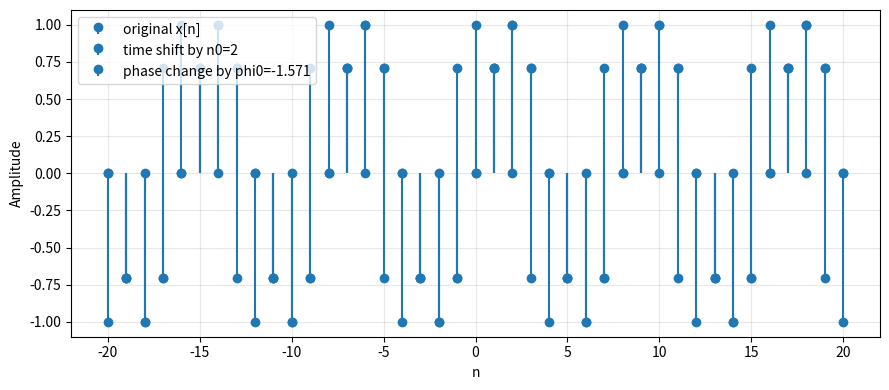
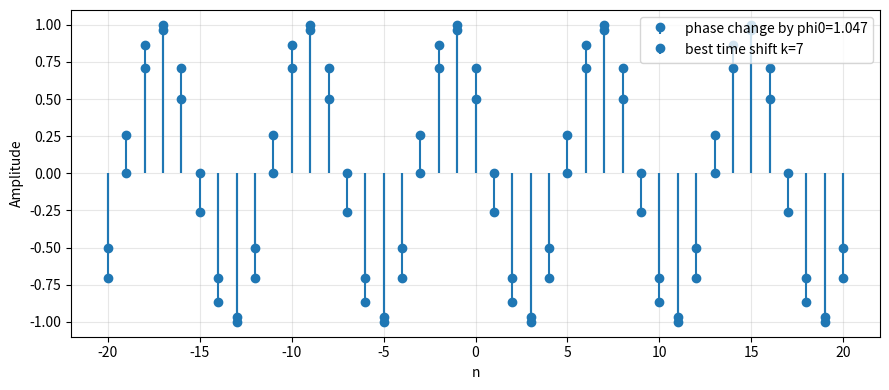

Generate these figures, in order, with matplotlib:
import numpy as np
import matplotlib.pyplot as plt


def sinusoid(n: np.ndarray, A: float, Omega0: float, phi: float) -> np.ndarray:
    return A* np.cos(Omega0*n + phi)


def time_shift_sinusoid(n: np.ndarray, A: float, Omega0: float, phi: float, n0: int) -> np.ndarray:
    return A* np.cos(Omega0*(n-n0) + phi)


def phase_change_sinusoid(n: np.ndarray, A: float, Omega0: float, phi: float, phi0: float) -> np.ndarray:
    return A* np.cos(Omega0*n + phi + phi0)


# -----------------------------
# 2) Utility functions
# -----------------------------
def mse(a: np.ndarray, b: np.ndarray) -> float:
    """Mean squared error between two sequences of equal length."""
    return float(np.mean((a - b) ** 2))


def stem_plot(ax, n, x, label):
    """A nicer stem plot for discrete-time sequences."""
    markerline, stemlines, baseline = ax.stem(n, x, label=label)
    baseline.set_visible(False)
    ax.grid(True, alpha=0.3)
    ax.set_xlabel("n")
    ax.set_ylabel("Amplitude")


# -----------------------------
# 3) Main experiment
# -----------------------------
def main():
    # Base sinusoid parameters (you may change these to experiment)
    A = 1.0
    Omega0 = np.pi / 4
    phi = 0.0

    # Index range
    n = np.arange(-20, 21)  # -20, -19, ..., 20

    # Original signal
    x = sinusoid(n,A,Omega0,phi)

    n0 = 2  # integer time shift
    x_time = time_shift_sinusoid(n,A,Omega0,phi,n0)

    # TODO: Compute the phase shift phi0_equiv that makes x_phase match x_time
    phi0_equiv = -Omega0*n0  # TODO

    x_phase_equiv = phase_change_sinusoid(n,A,Omega0,phi,phi0_equiv)

    err_A = mse(x_time, x_phase_equiv)
    print("[Part A] MSE between time-shifted and equivalent phase-changed:", err_A)

    fig1, ax1 = plt.subplots(figsize=(9, 4))
    stem_plot(ax1, n, x, "original x[n]")
    stem_plot(ax1, n, x_time, f"time shift by n0={n0}")
    stem_plot(ax1, n, x_phase_equiv, f"phase change by phi0={phi0_equiv:.3f}")
    ax1.legend()
    fig1.tight_layout()

    
    phi0 = np.pi/3  # an arbitrary phase change
    x_phase = phase_change_sinusoid(n,A,Omega0,phi,phi0)

    # Search over integer shifts to see if any time shift matches this phase change
    k_min, k_max = -12, 12
    best_k = None
    best_err = None

    for k in range(k_min, k_max + 1):
        x_time_k = time_shift_sinusoid(n, A, Omega0, phi, k)
        e = mse(x_time_k, x_phase)
        if (best_err is None) or (e < best_err):
            best_err = e
            best_k = k

    print(f"[Part B] Best matching integer shift in [{k_min},{k_max}] is k={best_k} with MSE={best_err}")

    x_time_best = time_shift_sinusoid(n, A, Omega0, phi, best_k)

    fig2, ax2 = plt.subplots(figsize=(9, 4))
    stem_plot(ax2, n, x_phase, f"phase change by phi0={phi0:.3f}")
    stem_plot(ax2, n, x_time_best, f"best time shift k={best_k}")
    ax2.legend()
    fig2.tight_layout()

    plt.show()

if __name__ == "__main__":
    main()
